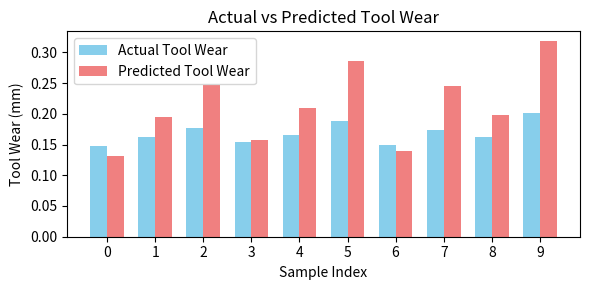
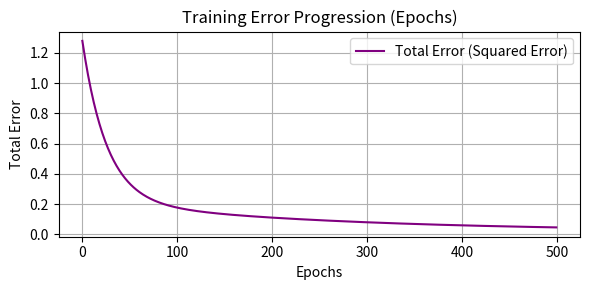

Reproduce these figures in Python, in order.
import numpy as np
import matplotlib.pyplot as plt
import seaborn as sns

# CNC Tool Wear Dataset
data = np.array([
    [150, 0.15, 10, 45, 0.12],
    [180, 0.20, 12, 55, 0.18],
    [200, 0.25, 15, 60, 0.25],
    [160, 0.18, 11, 48, 0.15],
    [170, 0.22, 14, 58, 0.20],
    [210, 0.28, 18, 65, 0.30],
    [155, 0.16, 10, 46, 0.13],
    [190, 0.24, 16, 62, 0.23],
    [175, 0.21, 13, 54, 0.18],
    [220, 0.30, 20, 70, 0.35]
])

# Split into inputs and outputs
X = data[:, :4]  # Inputs: Speed, Feed, Vibration, Temp
Y = data[:, 4]   # Output: Tool Wear


# Normalize the inputs (min-max normalization)
X_min = X.min(axis=0)
X_max = X.max(axis=0)
X_normalized = (X - X_min) / (X_max - X_min)

# Normalize the output (min-max normalization)
Y_min = Y.min()
Y_max = Y.max()
Y_normalized = (Y - Y_min) / (Y_max - Y_min)


# Triangular Membership Function
def trimf(x, a, b, c):
    if x <= a or x >= c:
        return 0
    elif a < x <= b:
        return (x - a) / (b - a)
    elif b < x < c:
        return (c - x) / (c - b)
    else:
        return 0

# Trapezoidal Membership Function
def trapmf(x, a, b, c, d):
    if x <= a or x >= d:
        return 0
    elif a < x <= b:
        return (x - a) / (b - a)
    elif b < x <= c:
        return 1
    elif c < x < d:
        return (d - x) / (d - c)
    else:
        return 0


# Mixed MF parameters (triangular + trapezoidal)
mf_params = {
    'speed': [('tri', [140, 150, 180]), ('tri', [180, 210, 230])],
    'feed':  [('tri', [0.10, 0.15, 0.20]), ('tri', [0.20, 0.25, 0.32])],
    'vib':   [('trap', [8, 10, 12, 16]), ('trap', [14, 16, 20, 22])],
    'temp':  [('trap', [40, 45, 50, 55]), ('trap', [55, 60, 65, 75])]
}

# Generate all rules (16 rules for 2 MFs per input)
import itertools
rules = list(itertools.product([0, 1], repeat=4))
num_rules = len(rules)


def get_membership(x, mf_type, params):
    if mf_type == 'tri':
        return trimf(x, *params)
    elif mf_type == 'trap':
        return trapmf(x, *params)
    else:
        return 0


# Params for each rule: [p1, p2, p3, p4, r]
np.random.seed(42)  # for reproducibility
params = np.random.rand(num_rules, 5) * 0.1


def anfis_forward(x):
    weights = []
    outputs = []

    for i, rule in enumerate(rules):
        mu = []
        # Speed
        t, p = mf_params['speed'][rule[0]]
        mu.append(get_membership(x[0], t, p))
        # Feed
        t, p = mf_params['feed'][rule[1]]
        mu.append(get_membership(x[1], t, p))
        # Vibration
        t, p = mf_params['vib'][rule[2]]
        mu.append(get_membership(x[2], t, p))
        # Temp
        t, p = mf_params['temp'][rule[3]]
        mu.append(get_membership(x[3], t, p))

        w = np.prod(mu)  # firing strength
        weights.append(w)
        f = np.dot(params[i, :4], x) + params[i, 4]  # linear output
        outputs.append(f)

    weights = np.array(weights, dtype=float)
    outputs = np.array(outputs, dtype=float)

    weights_sum = np.sum(weights)
    if weights_sum < 1e-6:
        weights += 1e-6  # avoid division by zero
        weights_sum = np.sum(weights)

    y_pred = np.sum(weights * outputs) / weights_sum
    return y_pred


alpha = 0.001  # learning rate
epochs = 500
total_error_history = []

for ep in range(epochs):
    total_error = 0
    for i in range(len(X)):
        x = X_normalized[i]  # Use normalized inputs
        y = Y_normalized[i]  # Use normalized outputs
        y_pred = anfis_forward(x)
        e = y - y_pred
        total_error += e ** 2

        # Update linear parameters for all rules
        for j in range(num_rules):
            params[j, :4] += alpha * e * x
            params[j, 4]  += alpha * e
            # Clip to prevent runaway
            params[j, :4] = np.clip(params[j, :4], -1, 1)
            params[j, 4]  = np.clip(params[j, 4], -1, 1)
    total_error_history.append(total_error)


# Get the predictions on the normalized data
Y_pred_normalized = np.array([anfis_forward(x) for x in X_normalized])

# Denormalize the predictions
Y_pred_denormalized = Y_pred_normalized * (Y_max - Y_min) + Y_min

# Denormalize the actual values
Y_denormalized = Y * (Y_max - Y_min) + Y_min

# Print Results
print(f"{'Cutting Speed':>13} {'Feed':>6} {'Vibration':>10} {'Temp':>6} | {'Actual':>6} | {'Predicted':>9}")
print("-"*60)

for i in range(len(X)):
    x_input = X[i]
    y_actual = Y_denormalized[i]
    y_pred = Y_pred_denormalized[i]
    print(f"{x_input[0]:13.1f} {x_input[1]:6.2f} {x_input[2]:10.1f} {x_input[3]:6.1f} | {y_actual:6.3f} | {y_pred:9.3f}")


# Visualization: Bar chart for Actual vs Predicted Tool Wear
plt.figure(figsize=(6, 3))
indices = np.arange(len(Y))

# Create a bar chart
bar_width = 0.35
plt.bar(indices - bar_width/2, Y_denormalized, bar_width, label='Actual Tool Wear', color='skyblue')
plt.bar(indices + bar_width/2, Y_pred_denormalized, bar_width, label='Predicted Tool Wear', color='lightcoral')

# Adding labels, title, and legend
plt.xlabel('Sample Index')
plt.ylabel('Tool Wear (mm)')
plt.title('Actual vs Predicted Tool Wear')
plt.xticks(indices)
plt.legend()

# Display the bar chart
plt.tight_layout()
plt.show()


# Visualization: Line chart for Total Error Progression over Epochs
plt.figure(figsize=(6, 3))
plt.plot(total_error_history, color='purple', label='Total Error (Squared Error)')
plt.xlabel('Epochs')
plt.ylabel('Total Error')
plt.title('Training Error Progression (Epochs)')
plt.legend()
plt.grid(True)
plt.tight_layout()
plt.show()


# Calculate RMSE and R²
rmse = np.sqrt(np.mean((Y_denormalized - Y_pred_denormalized) ** 2))
r = np.corrcoef(Y_denormalized, Y_pred_denormalized)[0, 1]
r2 = r ** 2

print(f"RMSE = {rmse:.4f}")
print(f"R²   = {r2:.4f}")